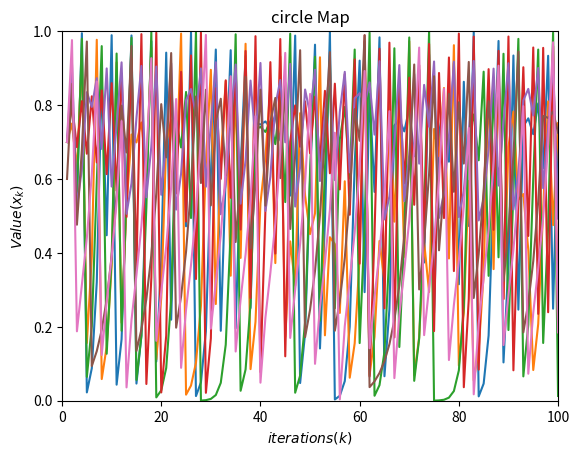

Source code (Python):
import numpy as np
import matplotlib.pyplot as plt
import math

def chebyshevMap(initial,iteration):
    map_values = np.zeros(iteration)
       
    
    i = 1
    map_values[0] = initial
    x_previo = initial
    while i < iteration:
        
        x = math.cos( x_previo * ( 1 / math.cos( x_previo ) ) )
        
        map_values[i] = x
        
        x_previo = x
        
        i+=1
    return map_values

def gaussianAndGauss_mouseMap(initial,iteration):
    map_values = np.zeros(iteration)
       
    
    i = 1
    map_values[0] = initial
    x_previo = initial
    while i < iteration:
        
        if x_previo == 0:
            x = 0
        else:
            x = ( 1 / ( x_previo % 1.0 ) )
        
        map_values[i] = x
        
        x_previo = x
        
        i+=1
    return map_values

def circleMap(initial,iteration):
    map_values = np.zeros(iteration)
    a = 0.5
    b = 0.2    
    k = a / ( 2 * math.pi )
    
    
    i = 1
    map_values[0] = initial
    x_previo = initial
    while i < iteration:
        
        x = ( x_previo + b - k * math.sin( 2 * math.pi * x_previo ) ) % 1.0
        
        map_values[i] = x
        
        x_previo = x
        
        i+=1
    return map_values

def logisticMap(initial,iteration):
    map_values = np.zeros(iteration)
    a = 4
    i = 1
    map_values[0] = initial
    x_previo = initial
    while i < iteration:
        
        x = a * x_previo * (1 - x_previo)
        
        map_values[i] = x
        
        x_previo = x
        
        i+=1
    return map_values
    
def piecewiseMap(initial,iteration):
    map_values = np.zeros(iteration)
    P = 0.4
    i = 1
    map_values[0] = initial
    x_previo = initial
    while i < iteration:
        
        if P > x_previo and x_previo >= 0:
            x = x_previo / P
        if 1/2 > x_previo and x_previo >= P:
            x = ( x_previo - P ) / ( 0.5 - P )
        if (1-P) > x_previo and x_previo >= 1/2:
            x = ( 1 - P - x_previo ) / ( 0.5 - P )
        if 1 > x_previo and x_previo >= ( 1 - P ):
            x = ( 1 - x_previo ) / P
        
            
        
        map_values[i] = x
        
        x_previo = x
        
        i+=1
    return map_values

def sineMap(initial,iteration):
    map_values = np.zeros(iteration)
    a = 4
    i = 1
    map_values[0] = initial
    x_previo = initial
    while i < iteration:
        
        x = ( a / 4 ) * ( math.sin( math.pi * x_previo ) )
        
        map_values[i] = x
        
        x_previo = x
        
        i+=1
    return map_values

def singerMap(initial,iteration):
    map_values = np.zeros(iteration)
    a = 4
    u = 1.07
    i = 1
    map_values[0] = initial
    x_previo = initial
    while i < iteration:
        
        x = u * ( ( 7.86 * x_previo ) - ( 23.31 * pow(x_previo,2) ) + ( 28.75 * pow(x_previo,3) ) - ( 13.302875 * pow(x_previo,4) ) )
        
        map_values[i] = x
        
        x_previo = x
        
        i+=1
    return map_values

def sinusoidalMap(initial,iteration):
    map_values = np.zeros(iteration)
    a = 2.3
    i = 1
    map_values[0] = initial
    x_previo = initial
    while i < iteration:
        
        x = a * pow(x_previo,2) * math.sin( math.pi * x_previo )
        
        map_values[i] = x
        
        x_previo = x
        
        i+=1
    return map_values

def tentMap(initial,iteration):
    map_values = np.zeros(iteration)
    
    i = 1
    map_values[0] = initial
    x_previo = initial
    while i < iteration:
        
        if 0.7 > x_previo:
            x = x_previo / 0.7
        if x_previo >= 0.7:
            x = ( 10 / 3 ) * ( 1 - x_previo )
        
        map_values[i] = x
        
        x_previo = x
        
        i+=1
    return map_values


def graficar(iteration):
    iterationes = np.zeros(iteration)
    
    for i in range(iteration):
        iterationes[i] = i + 1
    
    grafico = 1
    
    while grafico < 10:
        
        if grafico == 1:
            plt.plot(iterationes, logisticMap(0.7,100), label="logistic Map")
            plt.title("logistic Map")
            plt.xlim(0,100)
            plt.ylim(0,1)
        if grafico == 2:
            plt.plot(iterationes, piecewiseMap(0.7,100), label="piecewise Map")
            plt.title("piecewise Map")
            plt.xlim(0,100)
            plt.ylim(0,1)
        if grafico == 3:
            plt.plot(iterationes, sineMap(0.7,100), label="sine Map")
            plt.title("sine Map")
            plt.xlim(0,100)
            plt.ylim(0,1)
        if grafico == 4:
            plt.plot(iterationes, singerMap(0.7,iteration), label="singer Map")
            plt.title("singer Map")
            plt.xlim(0,100)
            plt.ylim(0,1)
        if grafico == 5:
            plt.plot(iterationes, sinusoidalMap(0.7,iteration), label="sinusoidal Map")
            plt.title("sinusoidal Map")
            plt.xlim(0,100)
            plt.ylim(0,1)
        if grafico == 6:
            plt.plot(iterationes, tentMap(0.6,iteration), label="tent Map")
            plt.title("tent Map")
            plt.xlim(0,100)
            plt.ylim(0,1)
        if grafico == 7:
            plt.plot(iterationes, circleMap(0.7,iteration), label="circle Map")
            plt.title("circle Map")
            plt.xlim(0,100)
            plt.ylim(0,1)
        # if grafico == 8:
        #     plt.plot(iterationes, chebyshevMap(0.7,iteration), label="chebyshev Map")
        #     plt.title("chebyshev Map")
        #     plt.xlim(0,100)
        #     plt.ylim(-1,1)
        # if grafico == 9:
        #     plt.plot(iterationes, gaussianAndGauss_mouseMap(0.7,iteration), label="gaussian and Gauss-mouse Map")
        #     plt.title("gaussian and Gauss-mouse Map")
        #     plt.xlim(0,100)
        #     plt.ylim(0,1)
        plt.xlabel('$iterations (k)$')
        plt.ylabel('$Value (x_{k})$')
        # plt.legend(loc="upper right")
        
        
        
        

        
        
        
        # plt.grid()
        # plt.savefig("Funciones de Transferencia tipo X.pdf")
        plt.show()
        
        grafico+=1



graficar(100)